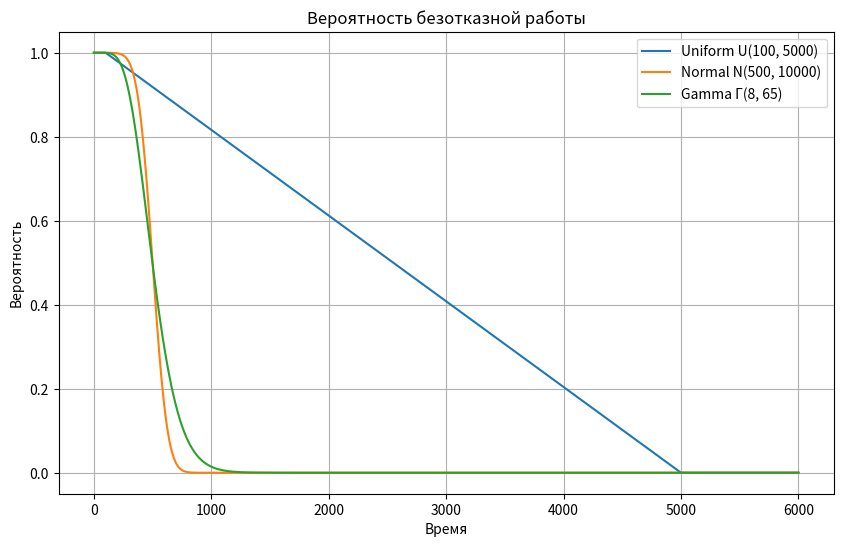
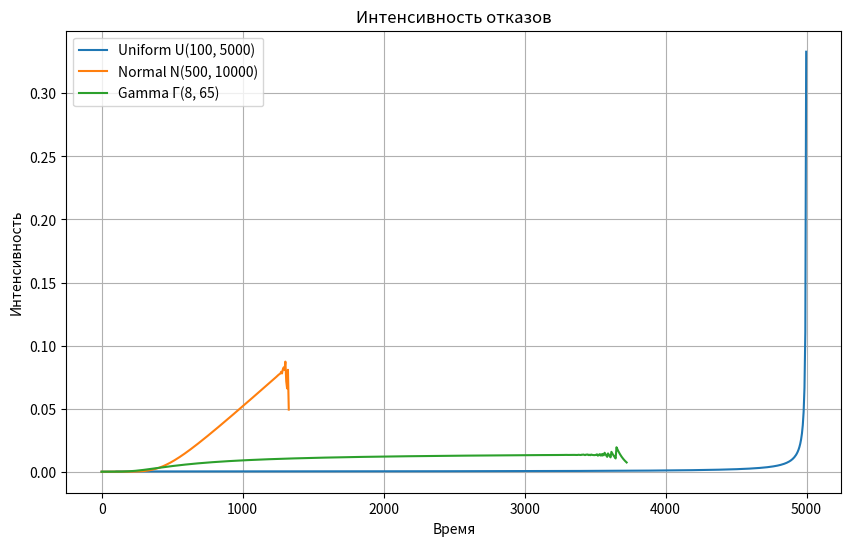
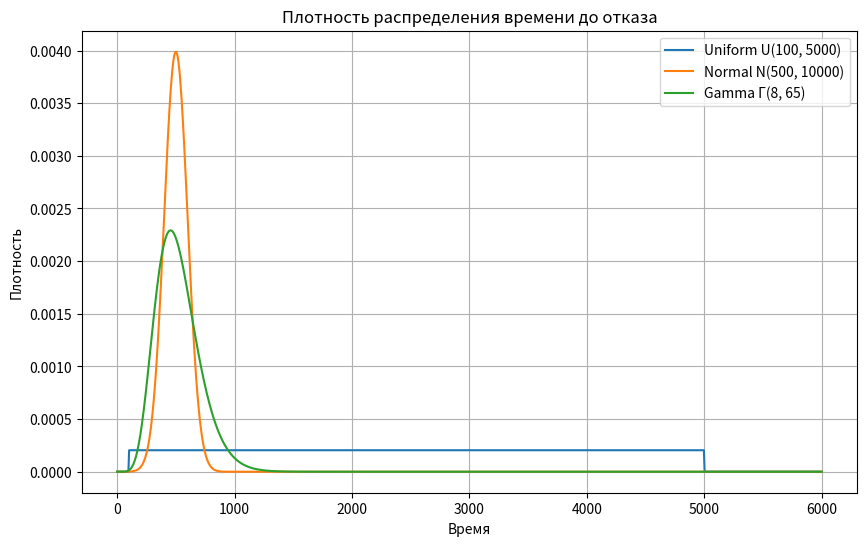
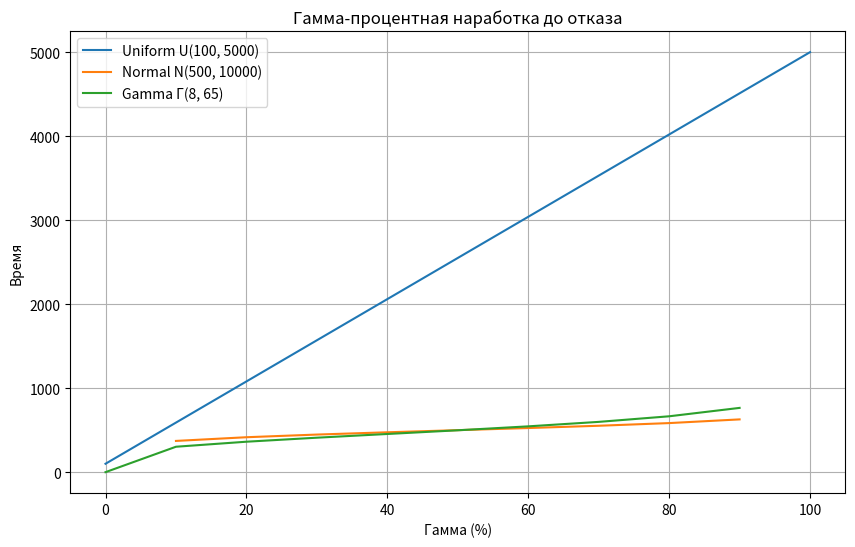

Generate these figures, in order, with matplotlib:
import numpy as np
import scipy.stats as stats
import matplotlib.pyplot as plt

# Параметры распределений для 10 варианта
a1, b1 = 100, 5000  # Равномерное распределение U(100, 5000)
mu2, sigma2 = 500, np.sqrt(10000)  # Нормальное распределение N(500, 10000)
k3, theta3 = 8, 65  # Гамма-распределение Γ(8, 65)

# 1. Вероятность безотказной работы (Функция надежности)
def reliability_uniform(t, a, b):
    return 1 - stats.uniform.cdf(t, loc=a, scale=b-a)

def reliability_normal(t, mu, sigma):
    return 1 - stats.norm.cdf(t, loc=mu, scale=sigma)

def reliability_gamma(t, k, theta):
    return 1 - stats.gamma.cdf(t, a=k, scale=theta)

# 2. Средняя наработка до отказа (Математическое ожидание)
mean_uniform = (a1 + b1) / 2
mean_normal = mu2
mean_gamma = k3 * theta3

# 3. Дисперсия и среднее квадратическое отклонение
var_uniform = (b1 - a1)**2 / 12
std_uniform = np.sqrt(var_uniform)

var_normal = sigma2**2
std_normal = sigma2

var_gamma = k3 * theta3**2
std_gamma = np.sqrt(var_gamma)

# 4. Интенсивность отказов
def failure_rate_uniform(t, a, b):
    return stats.uniform.pdf(t, loc=a, scale=b-a) / reliability_uniform(t, a, b)

def failure_rate_normal(t, mu, sigma):
    return stats.norm.pdf(t, loc=mu, scale=sigma) / reliability_normal(t, mu, sigma)

def failure_rate_gamma(t, k, theta):
    return stats.gamma.pdf(t, a=k, scale=theta) / reliability_gamma(t, k, theta)

# 5. Плотность распределения времени до отказа
def pdf_uniform(t, a, b):
    return stats.uniform.pdf(t, loc=a, scale=b-a)

def pdf_normal(t, mu, sigma):
    return stats.norm.pdf(t, loc=mu, scale=sigma)

def pdf_gamma(t, k, theta):
    return stats.gamma.pdf(t, a=k, scale=theta)

# 6. Гамма-процентная наработка до отказа
def gamma_percentile_uniform(gamma, a, b):
    return stats.uniform.ppf(gamma/100, loc=a, scale=b-a)

def gamma_percentile_normal(gamma, mu, sigma):
    return stats.norm.ppf(gamma/100, loc=mu, scale=sigma)

def gamma_percentile_gamma(gamma, k, theta):
    return stats.gamma.ppf(gamma/100, a=k, scale=theta)

# Графики
t = np.linspace(0, 6000, 1000)

# Вероятность безотказной работы
plt.figure(figsize=(10, 6))
plt.plot(t, reliability_uniform(t, a1, b1), label='Uniform U(100, 5000)')
plt.plot(t, reliability_normal(t, mu2, sigma2), label='Normal N(500, 10000)')
plt.plot(t, reliability_gamma(t, k3, theta3), label='Gamma Γ(8, 65)')
plt.title('Вероятность безотказной работы')
plt.xlabel('Время')
plt.ylabel('Вероятность')
plt.legend()
plt.grid()

# Интенсивность отказов
plt.figure(figsize=(10, 6))
plt.plot(t, failure_rate_uniform(t, a1, b1), label='Uniform U(100, 5000)')
plt.plot(t, failure_rate_normal(t, mu2, sigma2), label='Normal N(500, 10000)')
plt.plot(t, failure_rate_gamma(t, k3, theta3), label='Gamma Γ(8, 65)')
plt.title('Интенсивность отказов')
plt.xlabel('Время')
plt.ylabel('Интенсивность')
plt.legend()
plt.grid()

# Плотность распределения времени до отказа
plt.figure(figsize=(10, 6))
plt.plot(t, pdf_uniform(t, a1, b1), label='Uniform U(100, 5000)')
plt.plot(t, pdf_normal(t, mu2, sigma2), label='Normal N(500, 10000)')
plt.plot(t, pdf_gamma(t, k3, theta3), label='Gamma Γ(8, 65)')
plt.title('Плотность распределения времени до отказа')
plt.xlabel('Время')
plt.ylabel('Плотность')
plt.legend()
plt.grid()

# Гамма-процентная наработка до отказа
gamma_values = np.arange(0, 101, 10)
gamma_percentiles_uniform = [gamma_percentile_uniform(g, a1, b1) for g in gamma_values]
gamma_percentiles_normal = [gamma_percentile_normal(g, mu2, sigma2) for g in gamma_values]
gamma_percentiles_gamma = [gamma_percentile_gamma(g, k3, theta3) for g in gamma_values]

plt.figure(figsize=(10, 6))
plt.plot(gamma_values, gamma_percentiles_uniform, label='Uniform U(100, 5000)')
plt.plot(gamma_values, gamma_percentiles_normal, label='Normal N(500, 10000)')
plt.plot(gamma_values, gamma_percentiles_gamma, label='Gamma Γ(8, 65)')
plt.title('Гамма-процентная наработка до отказа')
plt.xlabel('Гамма (%)')
plt.ylabel('Время')
plt.legend()
plt.grid()


# Вывод результатов
print("Средняя наработка до отказа:")
print(f"Uniform U(100, 5000): {mean_uniform}")
print(f"Normal N(500, 10000): {mean_normal}")
print(f"Gamma Γ(8, 65): {mean_gamma}")

print("\nДисперсия и среднее квадратическое отклонение:")
print(f"Uniform U(100, 5000): Дисперсия = {var_uniform}, СКО = {std_uniform}")
print(f"Normal N(500, 10000): Дисперсия = {var_normal}, СКО = {std_normal}")
print(f"Gamma Γ(8, 65): Дисперсия = {var_gamma}, СКО = {std_gamma}")

plt.show()
